Run: headless pygame with SDL's dummy video driver; simulated clock (each Clock.tick advances the game by its frame time, no real sleeping); random seed 0; keys injected as events and as key.get_pressed() state; no mouse input.
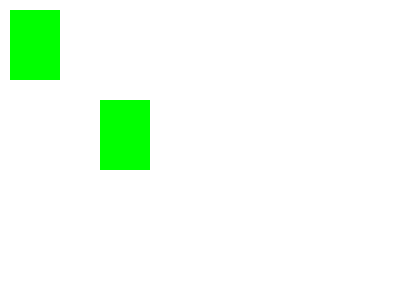
Frame 1 of 4 · flips 1–60 · no input
Frame 2 of 4 · flips 61–180 · tapped SPACE, RETURN · held RIGHT (→), D · screen unchanged from frame 1, image omitted
Frame 3 of 4 · flips 181–300 · held DOWN (↓), S · screen unchanged from frame 2, image omitted
Frame 4 of 4 · flips 301–420 · held LEFT (←), A, UP (↑), W · screen unchanged from frame 3, image omitted

The pygame program that drew these frames:

# Import necessary libraries
import pygame
import sys

# Initialize PyGame
pygame.init()

# Define game window settings
WIDTH, HEIGHT = 400, 300
screen = pygame.display.set_mode((WIDTH, HEIGHT))
pygame.display.set_caption('My PyGame with Sprite')

# Define colors
color = (255, 255, 255)  #white
#color = (0,0,255)       #blue

# Update a rectangular sprite
class MySprite1(pygame.sprite.Sprite):
   def __init__(self,width_r, width_h,x,y,color):            # constructor
      super().__init__()
      self.image = pygame.Surface((width_r, width_h)) # size rantangle
      self.image.fill(color)  # filling sprite with green
      self.rect = self.image.get_rect(topleft=(x, y))
'''
class MySprite2(pygame.sprite.Sprite):
   def __init__(self):            # constructor
      super().__init__()
      self.image = pygame.Surface((50, 70)) # size rantangle
      self.image.fill((0,255,0))  # filling sprite with green
      self.rect = self.image.get_rect(topleft=(100, 100))
'''
# Create sprite instance and sprite group
my_sprite_1 = MySprite1(50, 70, 10,10, (0,255,0))
my_sprite_2 = MySprite1(50, 70, 100,100, (0,255,0))
sprites = pygame.sprite.Group()
sprites.add(my_sprite_1,my_sprite_2)

# Game loop
running = True
while running:
    # Handle events
    for event in pygame.event.get():
        if event.type == pygame.QUIT:
            running = False

    # Update game objects
    # (Add code to update game objects' states)
    sprites.update()


    # Render game objects
    screen.fill(color)
    # (Add code to draw game objects on the screen)
    sprites.draw(screen)

    #pygame.display.flip()
    pygame.display.update()

# Clean up and quit
pygame.quit()
sys.exit()
